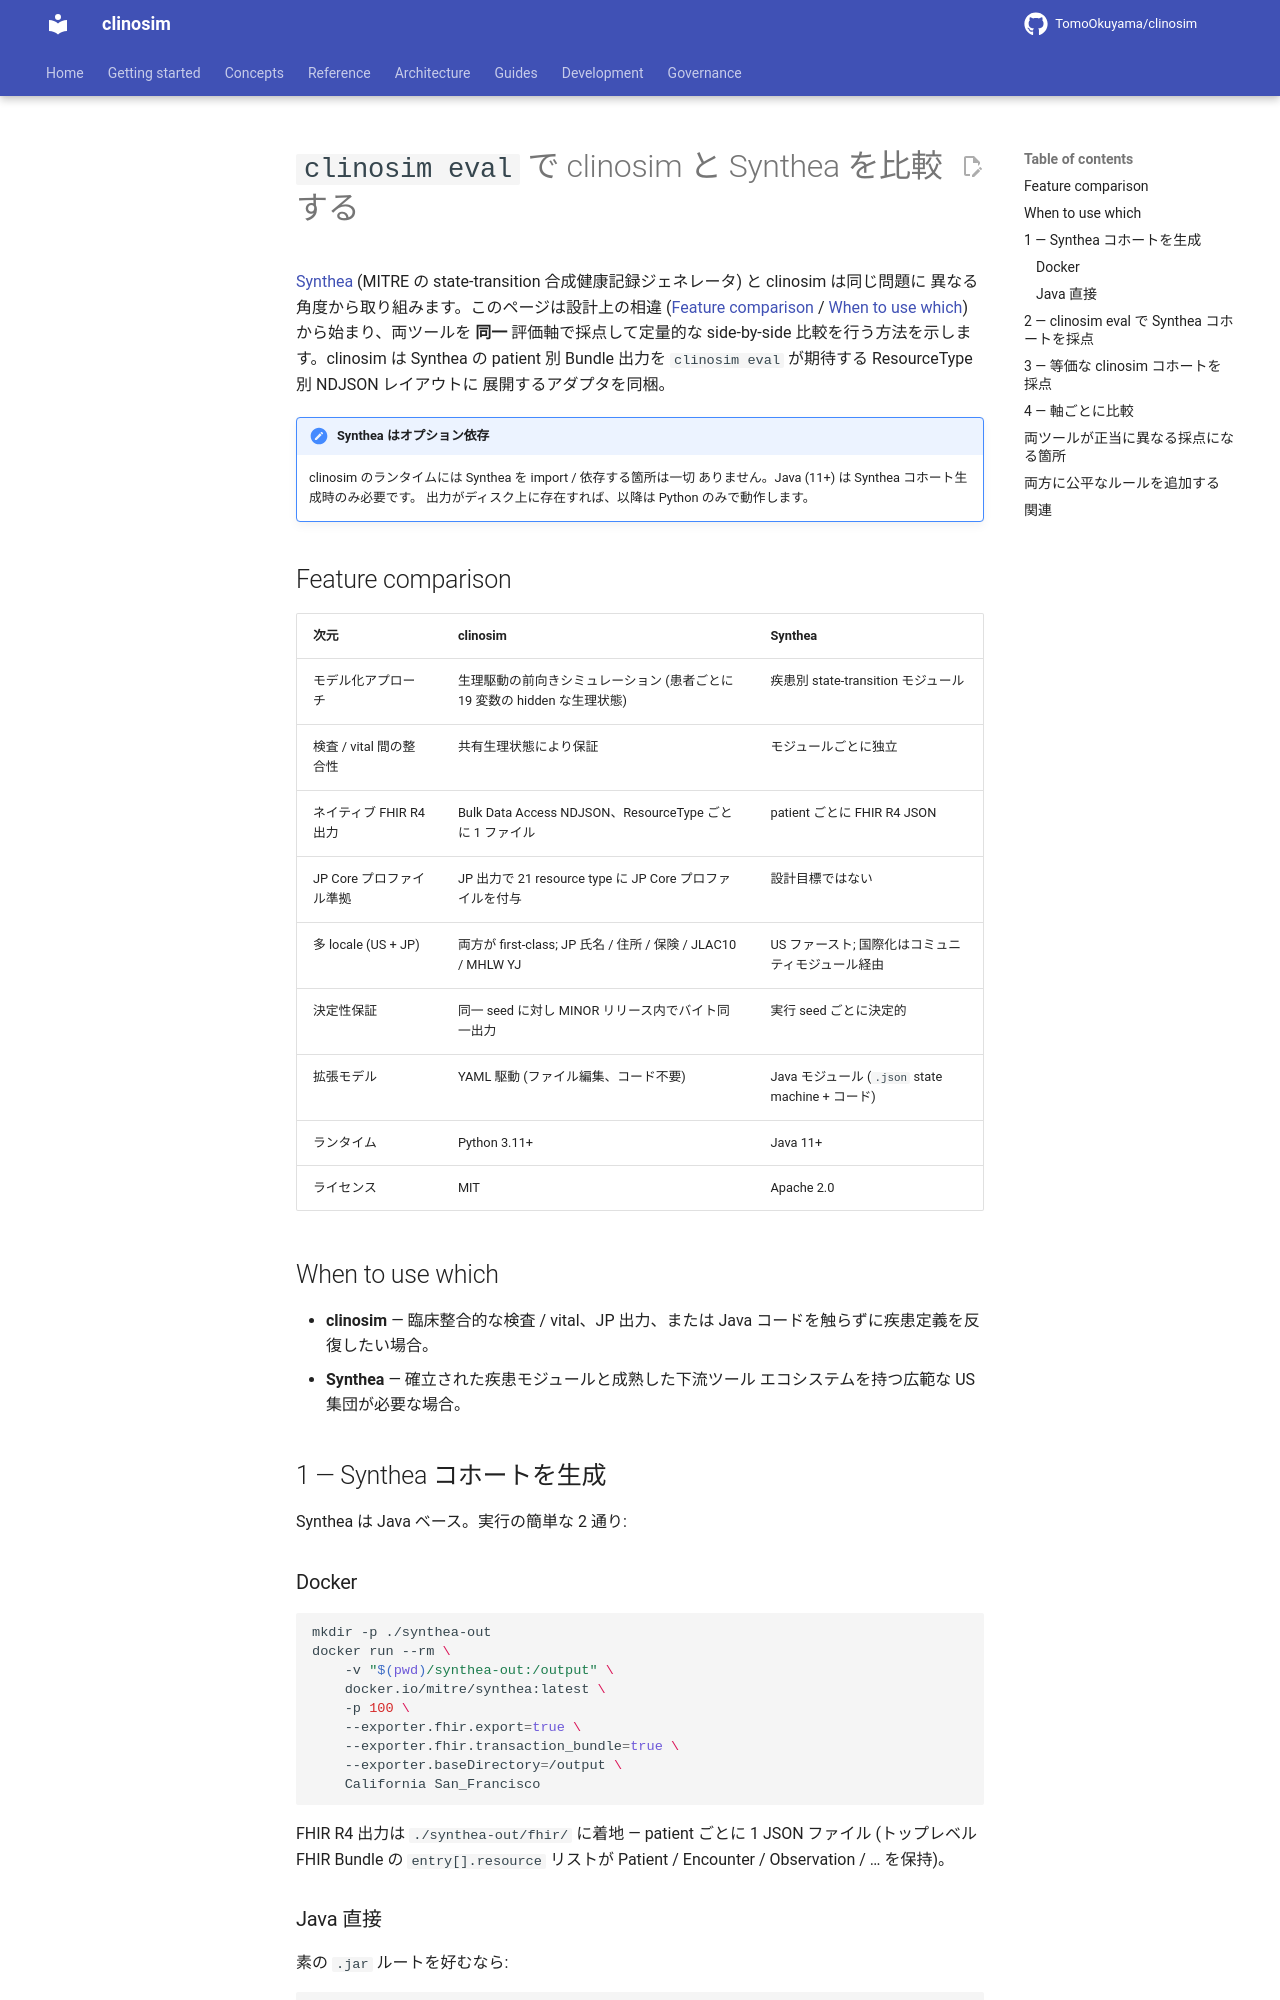

repository: TomoOkuyama/clinosim · page: synthea-comparison.ja/index.html · generator: mkdocs

# `clinosim eval` で clinosim と Synthea を比較する

[Synthea](https://synthetichealth.github.io/synthea/) (MITRE の
state-transition 合成健康記録ジェネレータ) と clinosim は同じ問題に
異なる角度から取り組みます。このページは設計上の相違
([Feature comparison](#feature-comparison) / [When to use which](#when-to-use-which))
から始まり、両ツールを **同一** 評価軸で採点して定量的な side-by-side
比較を行う方法を示します。clinosim は Synthea の patient 別 Bundle
出力を `clinosim eval` が期待する ResourceType 別 NDJSON レイアウトに
展開するアダプタを同梱。

!!! note "Synthea はオプション依存"
    clinosim のランタイムには Synthea を import / 依存する箇所は一切
    ありません。Java (11+) は Synthea コホート生成時のみ必要です。
    出力がディスク上に存在すれば、以降は Python のみで動作します。

## Feature comparison

| 次元 | clinosim | Synthea |
| --- | --- | --- |
| モデル化アプローチ | 生理駆動の前向きシミュレーション (患者ごとに 19 変数の hidden な生理状態) | 疾患別 state-transition モジュール |
| 検査 / vital 間の整合性 | 共有生理状態により保証 | モジュールごとに独立 |
| ネイティブ FHIR R4 出力 | Bulk Data Access NDJSON、ResourceType ごとに 1 ファイル | patient ごとに FHIR R4 JSON |
| JP Core プロファイル準拠 | JP 出力で 21 resource type に JP Core プロファイルを付与 | 設計目標ではない |
| 多 locale (US + JP) | 両方が first-class; JP 氏名 / 住所 / 保険 / JLAC10 / MHLW YJ | US ファースト; 国際化はコミュニティモジュール経由 |
| 決定性保証 | 同一 seed に対し MINOR リリース内でバイト同一出力 | 実行 seed ごとに決定的 |
| 拡張モデル | YAML 駆動 (ファイル編集、コード不要) | Java モジュール (`.json` state machine + コード) |
| ランタイム | Python 3.11+ | Java 11+ |
| ライセンス | MIT | Apache 2.0 |

## When to use which

- **clinosim** — 臨床整合的な検査 / vital、JP 出力、または Java
  コードを触らずに疾患定義を反復したい場合。
- **Synthea** — 確立された疾患モジュールと成熟した下流ツール
  エコシステムを持つ広範な US 集団が必要な場合。

## 1 — Synthea コホートを生成

Synthea は Java ベース。実行の簡単な 2 通り:

### Docker

```bash
mkdir -p ./synthea-out
docker run --rm \
    -v "$(pwd)/synthea-out:/output" \
    docker.io/mitre/synthea:latest \
    -p 100 \
    --exporter.fhir.export=true \
    --exporter.fhir.transaction_bundle=true \
    --exporter.baseDirectory=/output \
    California San_Francisco
```

FHIR R4 出力は `./synthea-out/fhir/` に着地 — patient ごとに 1 JSON
ファイル (トップレベル FHIR Bundle の `entry[].resource` リストが
Patient / Encounter / Observation / … を保持)。

### Java 直接

素の `.jar` ルートを好むなら:

```bash
git clone https://github.com/synthetichealth/synthea.git
cd synthea
./run_synthea -p 100 \
    --exporter.fhir.export=true \
    California San_Francisco
# → output/fhir/<uuid>.json
```

population サイズ / 州 / config オプションは
[Synthea wiki](https://github.com/synthetichealth/synthea/wiki)
参照。
